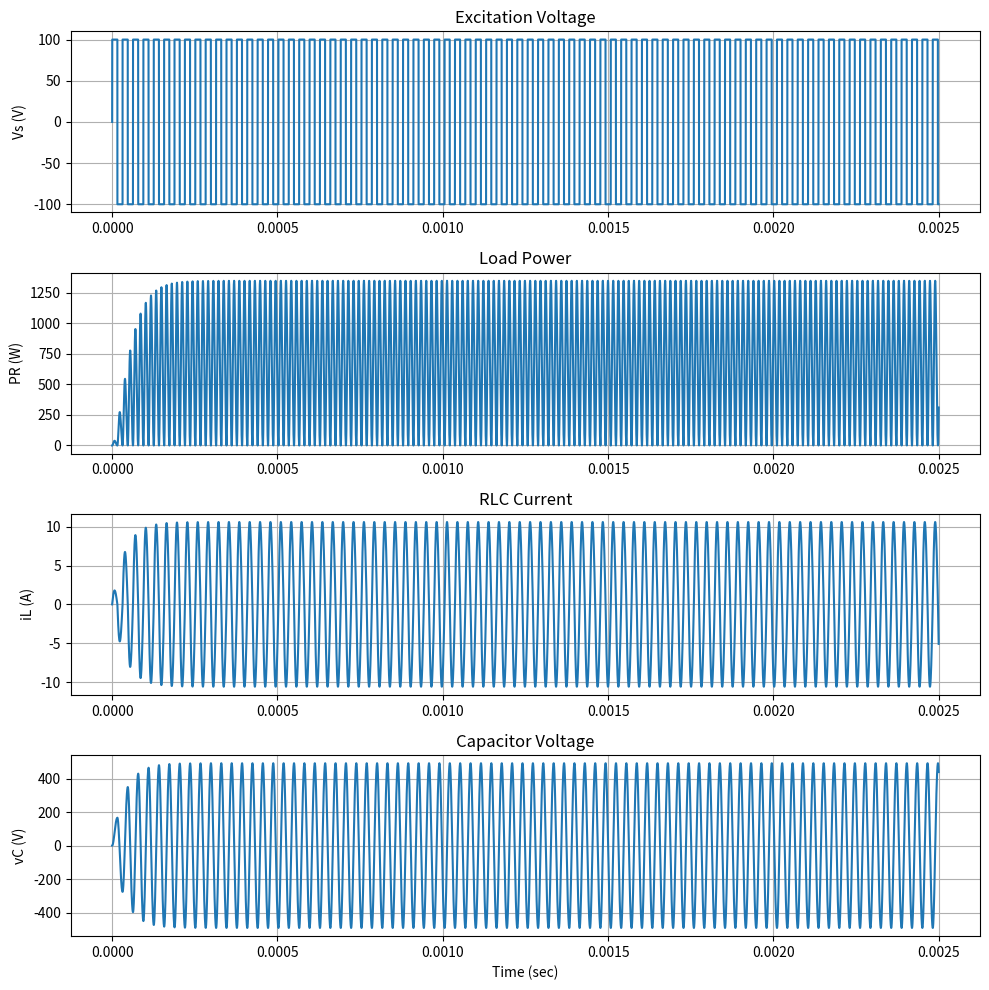

Write the Python code that produced this figure.
"""
Series Resonant Circuit with Power Control
Converted from s4.mdl to Python

Circuit: Square wave voltage source -> Series RLC circuit with power control
States: iL (inductor current), vC (capacitor voltage)

This is a simplified version focusing on the basic RLC dynamics.
The full Simulink model includes a frequency control loop to track reference power.
"""
import numpy as np
from scipy.integrate import solve_ivp
import matplotlib.pyplot as plt
from scipy.interpolate import interp1d

# Parameters from m4.py
R = 12                      # Resistance (Ohms)
L = 0.231e-3               # Inductance (Henry)
C = 0.1082251e-6           # Capacitance (Farad)
wo = np.sqrt(1/(L*C))      # Resonant frequency (rad/sec)
Vdc = 100                  # DC voltage magnitude (Volts)
iLo = 0                    # Initial inductor current (A)
vCo = 0                    # Initial capacitor voltage (V)
tstop = 25e-4              # Simulation stop time (sec)

# Power reference profile
Pref_time = np.array([0, 6e-4, 11e-4, 11e-4, 18e-4, 18e-4, tstop])
Pref_value = np.array([0, 600, 600, 300, 300, 600, 600])

# Solver configuration
rtol = 1e-5
atol = 1e-6

# Simplified switching frequency (constant for basic model)
# Full model would use controller to adjust this
f_switch = wo / (2 * np.pi)  # Start near resonance

def model_equations(t, y):
    """
    Series RLC circuit differential equations

    States: y[0] = iL (inductor current)
            y[1] = vC (capacitor voltage)

    Circuit equations (KVL):
    Vs = R*iL + L*diL/dt + vC
    iL = C*dvC/dt

    State equations:
    diL/dt = (Vs - vC - R*iL)/L
    dvC/dt = iL/C

    Vs is a square wave switching at frequency f_switch
    """
    iL, vC = y

    # Square wave voltage source (simplified)
    # Sign function: +Vdc when sin(wt) > 0, -Vdc when sin(wt) < 0
    Vs = Vdc * np.sign(np.sin(2 * np.pi * f_switch * t))

    # State derivatives
    diL_dt = (Vs - vC - R * iL) / L
    dvC_dt = iL / C

    return [diL_dt, dvC_dt]

def simulate_resonant():
    """Run series resonant circuit simulation"""
    # Initial conditions: [iL, vC]
    y0 = [iLo, vCo]

    # Solve ODE
    sol = solve_ivp(model_equations, [0, tstop], y0,
                    method='RK45', rtol=rtol, atol=atol,
                    dense_output=True, max_step=tstop/10000)

    # Create output array with time points
    t = sol.t
    iL = sol.y[0, :]
    vC = sol.y[1, :]

    # Calculate voltage source and power
    Vs = Vdc * np.sign(np.sin(2 * np.pi * f_switch * t))
    PR = R * iL**2  # Instantaneous power in resistor

    # Prepare output array: [time, Vs, PR, iL, vC]
    yout = np.column_stack([t, Vs, PR, iL, vC])

    return yout

def plot_results(y):
    """
    Plot series resonant circuit simulation results
    y: array with columns [time, Vs, PR, iL, vC]
    """
    fig, axes = plt.subplots(4, 1, figsize=(10, 10))

    axes[0].plot(y[:, 0], y[:, 1])
    axes[0].set_title('Excitation Voltage')
    axes[0].set_ylabel('Vs (V)')
    axes[0].grid(True)

    axes[1].plot(y[:, 0], y[:, 2])
    axes[1].set_title('Load Power')
    axes[1].set_ylabel('PR (W)')
    axes[1].grid(True)

    axes[2].plot(y[:, 0], y[:, 3])
    axes[2].set_title('RLC Current')
    axes[2].set_ylabel('iL (A)')
    axes[2].grid(True)

    axes[3].plot(y[:, 0], y[:, 4])
    axes[3].set_title('Capacitor Voltage')
    axes[3].set_xlabel('Time (sec)')
    axes[3].set_ylabel('vC (V)')
    axes[3].grid(True)

    plt.tight_layout()
    plt.show()

if __name__ == "__main__":
    print("Series Resonant Circuit Simulation")
    print(f"Parameters: R={R}Ω, L={L*1e3}mH, C={C*1e6}μF")
    print(f"Resonant frequency: wo={wo:.2f} rad/sec ({wo/(2*np.pi):.0f} Hz)")
    print(f"Switching frequency: {f_switch:.0f} Hz")
    print("Running simulation...")

    yout = simulate_resonant()

    print(f"Simulation complete. {len(yout)} time points.")
    print("\nPlotting results...")
    plot_results(yout)
